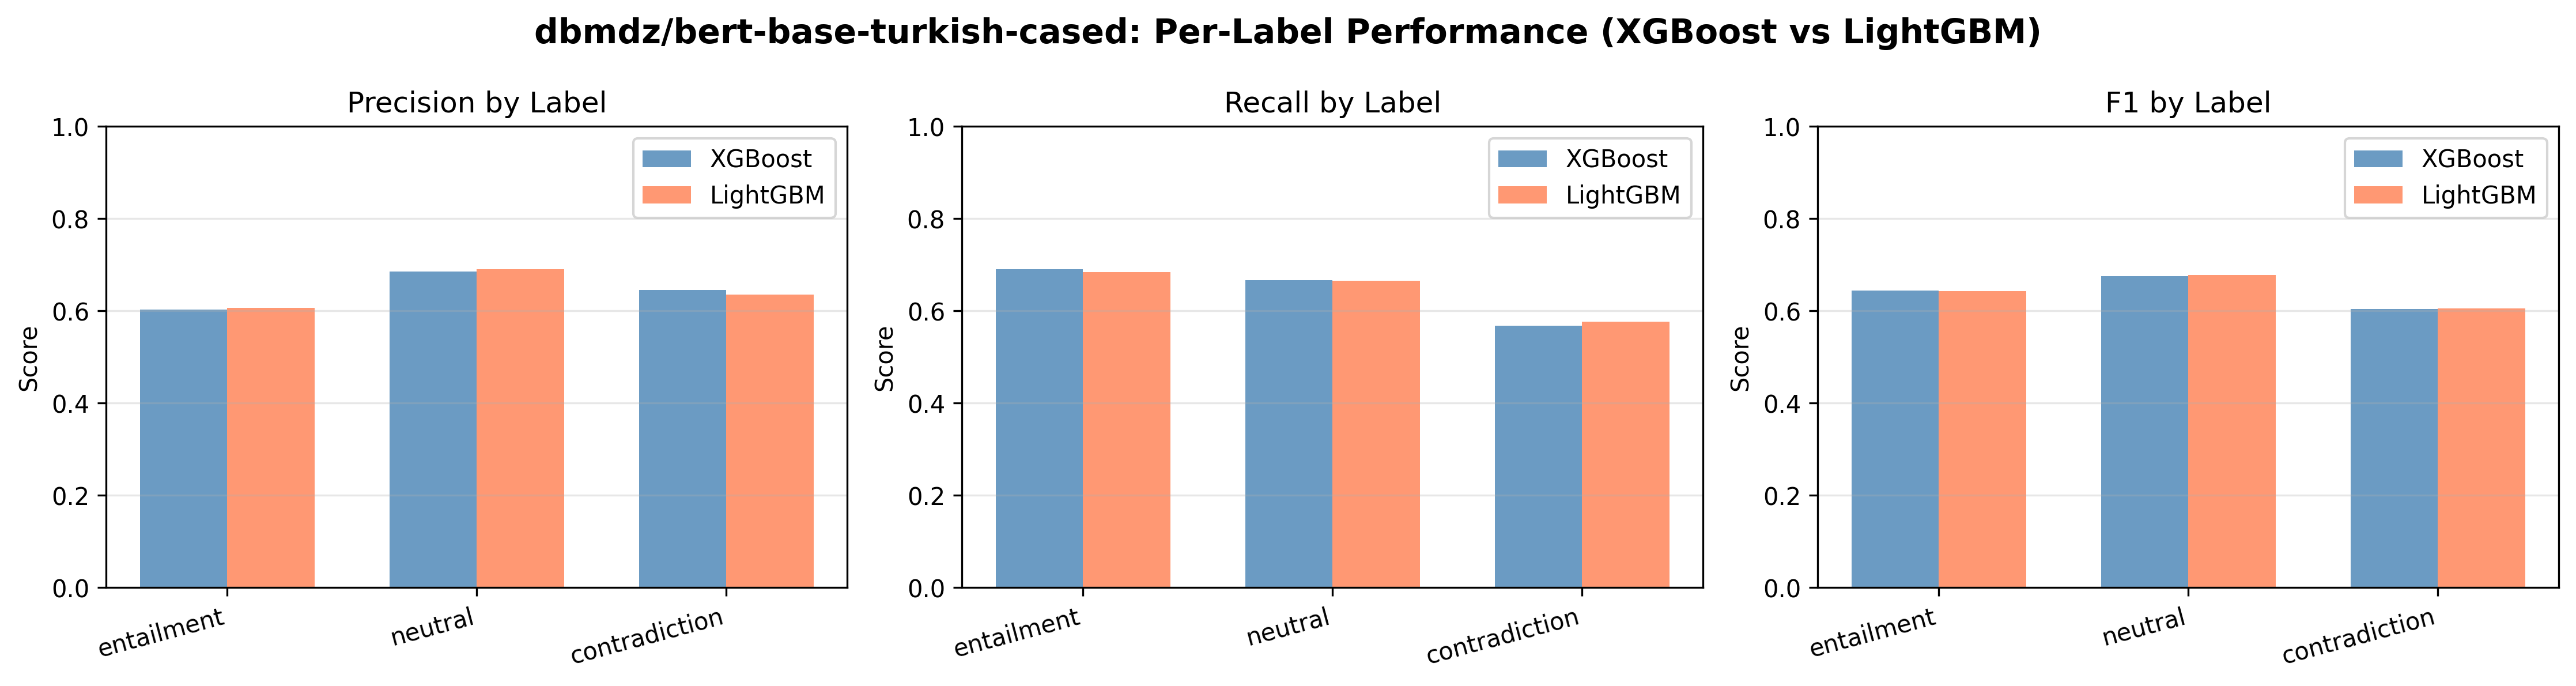

Source data for this figure (header and first rows):
Label, XGB-Precision, XGB-Recall, XGB-F1, LGB-Precision, LGB-Recall, LGB-F1
entailment, 0.6029, 0.6904, 0.6437, 0.6066, 0.6838, 0.6429
neutral, 0.6855, 0.6662, 0.6757, 0.6907, 0.6648, 0.6775
contradiction, 0.6457, 0.5675, 0.6041, 0.636, 0.5767, 0.6049
